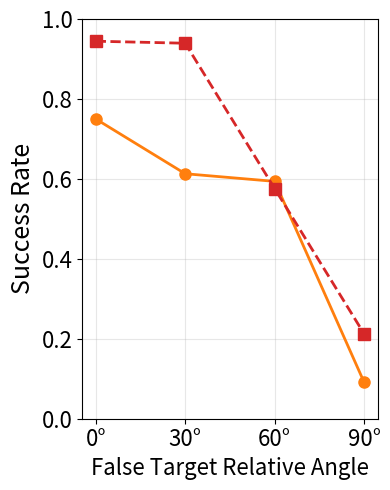

Write Python code to recreate this figure.
import matplotlib.pyplot as plt
import numpy as np

# Data
degrees = ['0°', '30°', '60°', '90°']
algorithms = [ 'SORT', 'SiamRPN']
success_rates = [
0.75, 0.6129032258, 0.59375, 0.09090909091,
0.9444444444, 0.9393939394, 0.5757575758, 0.2121212121,
]
parentheses_values = [
1, 1, 1, 1,
1, 1, 0.8181818182, 0.5151515152,
]


# Reshape data for plotting
success_rates = np.array(success_rates).reshape(2, 4)
parentheses_values = np.array(parentheses_values).reshape(2, 4)

# Create the line plot
plt.figure(figsize=(4, 5))

# Colors and markers matching the established style
colors = ['#ff7f0e', '#d62728']
markers = ['o', 's']  # Different markers for each algorithm
linestyles = ['-', '--']  # Different line styles

# Create lines for each algorithm
for i, algorithm in enumerate(algorithms):
    plt.plot(degrees, success_rates[i], marker=markers[i], label=algorithm,
            color=colors[i], linewidth=2, markersize=8, linestyle=linestyles[i])

# Customize the plot
plt.xlabel('False Target Relative Angle', fontsize=16)
plt.ylabel('Success Rate', fontsize=18)
plt.grid(True, alpha=0.3)
plt.ylim(0.0, 1.0)

# Set font sizes
plt.xticks(fontsize=16)
plt.yticks(fontsize=16)

# Add legend
# plt.legend(fontsize=13, loc='lower left')

plt.tight_layout()
plt.show()
